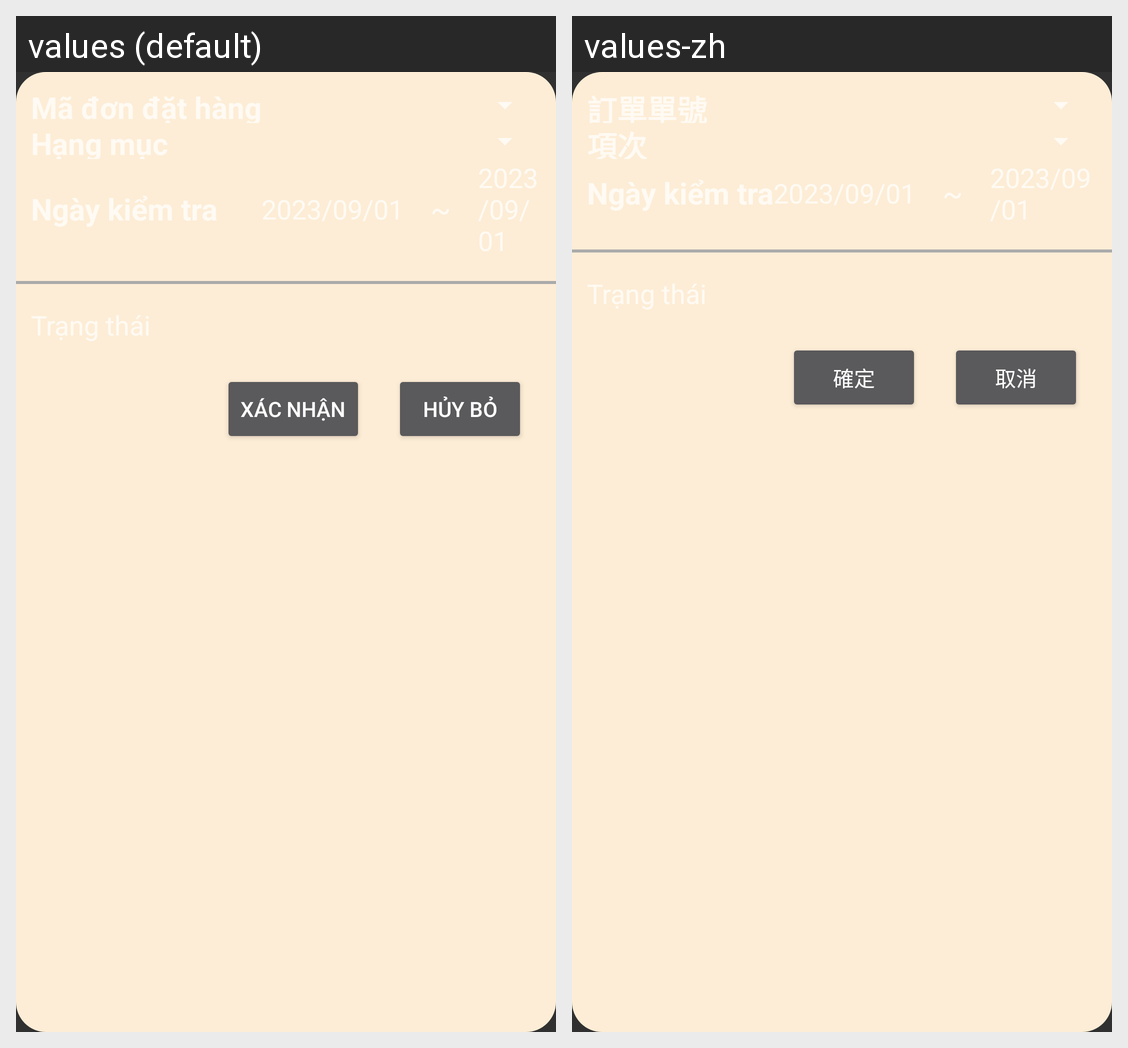

Locale-by-locale string values for the Android screen shown in this grid:
Android screen res/layout/data_upload_dialog.xml rendered under 2 locales, left to right: values (default), values-zh. Device: Nexus 5 (rendered at 1080×1920; each locale shown at half size, 540×960, under a caption strip naming it); theme Theme.OQC.
Strings drawn on this screen, with the default value and each locale's value (text and hints the layout hard-codes, and strings that could not be matched under every locale, appear in the picture but are not listed):

btn_ok
  values: Xác nhận
  values-zh: 確定

btn_cancel
  values: Hủy bỏ
  values-zh: 取消
